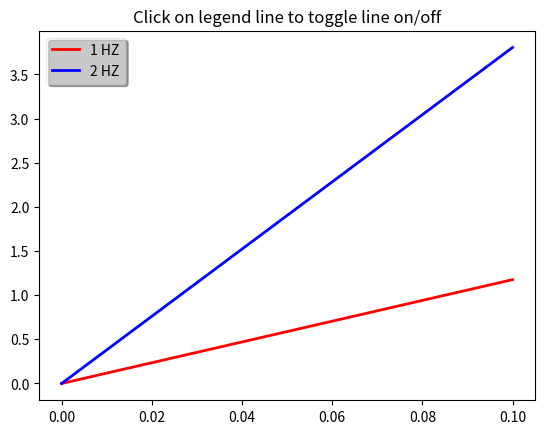

Reproduce this figure in Python.
%matplotlib inline

import numpy as np
import matplotlib.pyplot as plt

t = np.arange(0.0, 0.2, 0.1)
y1 = 2*np.sin(2*np.pi*t)
y2 = 4*np.sin(2*np.pi*2*t)

fig, ax = plt.subplots()
ax.set_title('Click on legend line to toggle line on/off')
line1, = ax.plot(t, y1, lw=2, color='red', label='1 HZ')
line2, = ax.plot(t, y2, lw=2, color='blue', label='2 HZ')
leg = ax.legend(loc='upper left', fancybox=True, shadow=True)
leg.get_frame().set_alpha(0.4)


# we will set up a dict mapping legend line to orig line, and enable
# picking on the legend line
lines = [line1, line2]
lined = dict()
for legline, origline in zip(leg.get_lines(), lines):
    legline.set_picker(5)  # 5 pts tolerance
    lined[legline] = origline


def onpick(event):
    # on the pick event, find the orig line corresponding to the
    # legend proxy line, and toggle the visibility
    legline = event.artist
    origline = lined[legline]
    vis = not origline.get_visible()
    origline.set_visible(vis)
    # Change the alpha on the line in the legend so we can see what lines
    # have been toggled
    if vis:
        legline.set_alpha(1.0)
    else:
        legline.set_alpha(0.2)
    fig.canvas.draw()

fig.canvas.mpl_connect('pick_event', onpick)

plt.show()